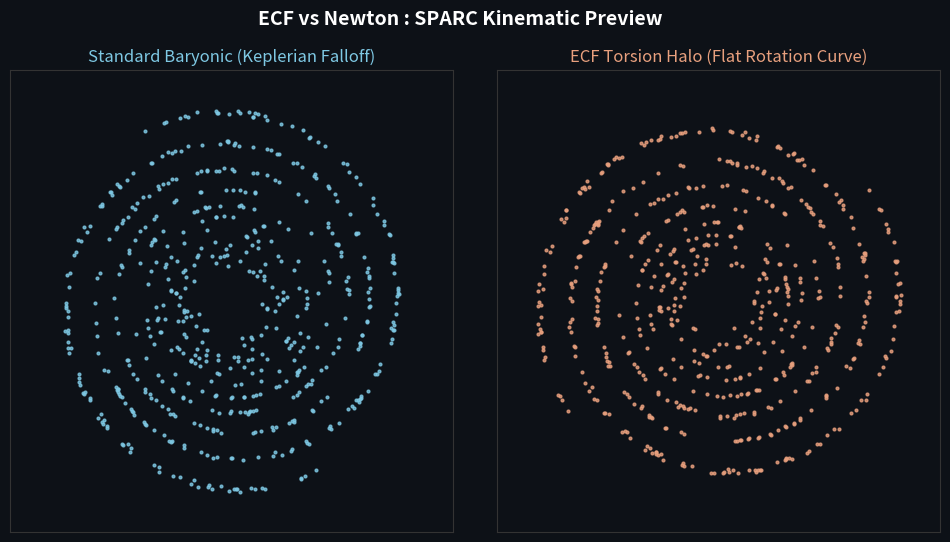

Write the Python code that produced this figure.
# [AJOUTE 15/09/2026] Garde UTF-8. Sans lui, un print contenant un caractere
# non-ASCII (fleche, etoile, accent) fait planter le script sur une console
# Windows en cp1252 : UnicodeEncodeError, code de sortie 1. Quatre scripts F2
# ont echoue ainsi chez Pascal le 15/09 alors qu'ils tournaient sous Linux.
import sys
try:
    sys.stdout.reconfigure(encoding="utf-8")
    sys.stderr.reconfigure(encoding="utf-8")
except Exception:
    pass
import numpy as np
import matplotlib.pyplot as plt
import matplotlib.animation as animation

# ==========================================
# 1. Figure setup (dark mode)
# ==========================================
fig, (ax1, ax2) = plt.subplots(1, 2, figsize=(12, 6), facecolor='#0d1117')
fig.subplots_adjust(wspace=0.1)
fig.suptitle('ECF vs Newton : SPARC Kinematic Preview', color='white', fontsize=14, fontweight='bold')

for ax in (ax1, ax2):
    ax.set_xlim(-12, 12)
    ax.set_ylim(-12, 12)
    ax.set_facecolor('#0d1117')
    ax.set_xticks([])
    ax.set_yticks([])
    for spine in ax.spines.values():
        spine.set_edgecolor('#333333')

ax1.set_title("Standard Baryonic (Keplerian Falloff)", color='#7ec8e3', fontsize=12)
ax2.set_title("ECF Torsion Halo (Flat Rotation Curve)", color='#e8a07e', fontsize=12)

# ==========================================
# 2. Star generation (spiral structure)
# ==========================================
N = 600
# Radial distribution (avoids the exact centre)
r = np.random.uniform(0.05, 1.0, N)**0.6 * 10
r = np.maximum(r, 0.8)

# Create two initial spiral arms
theta_offset = np.where(np.random.rand(N) > 0.5, 0, np.pi)
# The 1.2 factor sets the initial arm curvature
theta0 = theta_offset + (r * 1.2) + np.random.uniform(-0.25, 0.25, N)

# Initialise the scatter plots
scat1 = ax1.scatter([], [], s=4, c='#7ec8e3', alpha=0.8) # Newton en bleu
scat2 = ax2.scatter([], [], s=4, c='#e8a07e', alpha=0.8) # ECF en orange

def init():
    scat1.set_offsets(np.empty((0, 2)))
    scat2.set_offsets(np.empty((0, 2)))
    return scat1, scat2

# ==========================================
# 3. Time engine (frame updates)
# ==========================================
def update(frame):
    t = frame / 10.0
    
    # --- GALAXIE NEWTON ---
    # V ~ 1/sqrt(r) -> omega = V/r ~ 1/r^1.5
    omega_newton = 8.0 / (r**1.5)
    theta_n = theta0 - omega_newton * t
    xn = r * np.cos(theta_n)
    yn = r * np.sin(theta_n)
    scat1.set_offsets(np.column_stack((xn, yn)))

    # --- GALAXIE ECF ---
    # V = constante -> omega = V/r ~ 1/r
    omega_ecf = 3.5 / r
    theta_e = theta0 - omega_ecf * t
    xe = r * np.cos(theta_e)
    ye = r * np.sin(theta_e)
    scat2.set_offsets(np.column_stack((xe, ye)))
    
    return scat1, scat2

# ==========================================
# 4. Compilation et Sauvegarde
# ==========================================
print("Génération de l'animation en cours (150 frames)...")
ani = animation.FuncAnimation(fig, update, frames=150, init_func=init, blit=True, interval=50)

# Sauvegarde au format GIF
output_file = 'Preview_SPARC_Kinematics.gif'
ani.save(output_file, writer='pillow', fps=24)
print(f"Terminé ! Ouvrez le fichier '{output_file}' pour voir l'aperçu.")
